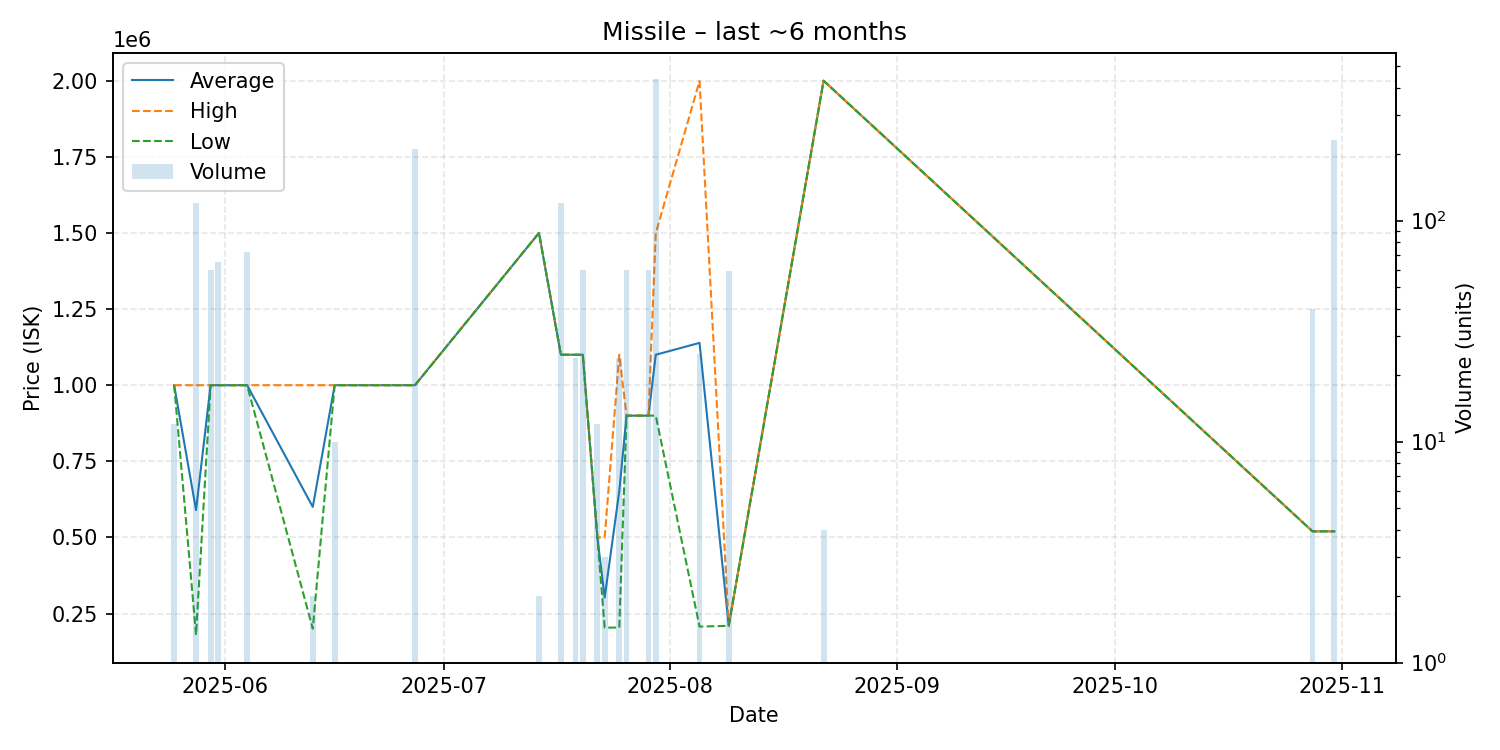

Data behind this chart, as committed beside it:
date, average, highest, lowest, order_count, volume
2025-05-25, 1000000, 1000000, 1000000, 1, 12
2025-05-28, 590000, 1000000, 180000, 2, 120
2025-05-30, 1000000, 1000000, 1000000, 2, 60
2025-05-31, 1000000, 1000000, 1000000, 2, 65
2025-06-04, 1000000, 1000000, 1000000, 2, 72
2025-06-13, 600150, 1000000, 200300, 2, 2
2025-06-16, 1000000, 1000000, 1000000, 1, 10
2025-06-27, 1000000, 1000000, 1000000, 5, 212
2025-07-14, 1500000, 1500000, 1500000, 1, 2
2025-07-17, 1100000, 1100000, 1100000, 1, 120
2025-07-19, 1100000, 1100000, 1100000, 1, 24
2025-07-20, 1100000, 1100000, 1100000, 2, 60
2025-07-22, 500000, 500000, 500000, 1, 12
2025-07-23, 302533, 500000, 203800, 2, 3
2025-07-25, 652000, 1100000, 204000, 2, 24
2025-07-26, 900000, 900000, 900000, 1, 60
2025-07-29, 900000, 900000, 900000, 1, 60
2025-07-30, 1100000, 1499000, 900000, 3, 438
2025-08-05, 1138976, 1999000, 207200, 3, 25
2025-08-09, 209600, 209600, 209600, 1, 59
2025-08-22, 2000000, 2000000, 2000000, 1, 4
2025-10-28, 520000, 520000, 520000, 1, 40
2025-10-31, 520000, 520000, 520000, 3, 232
